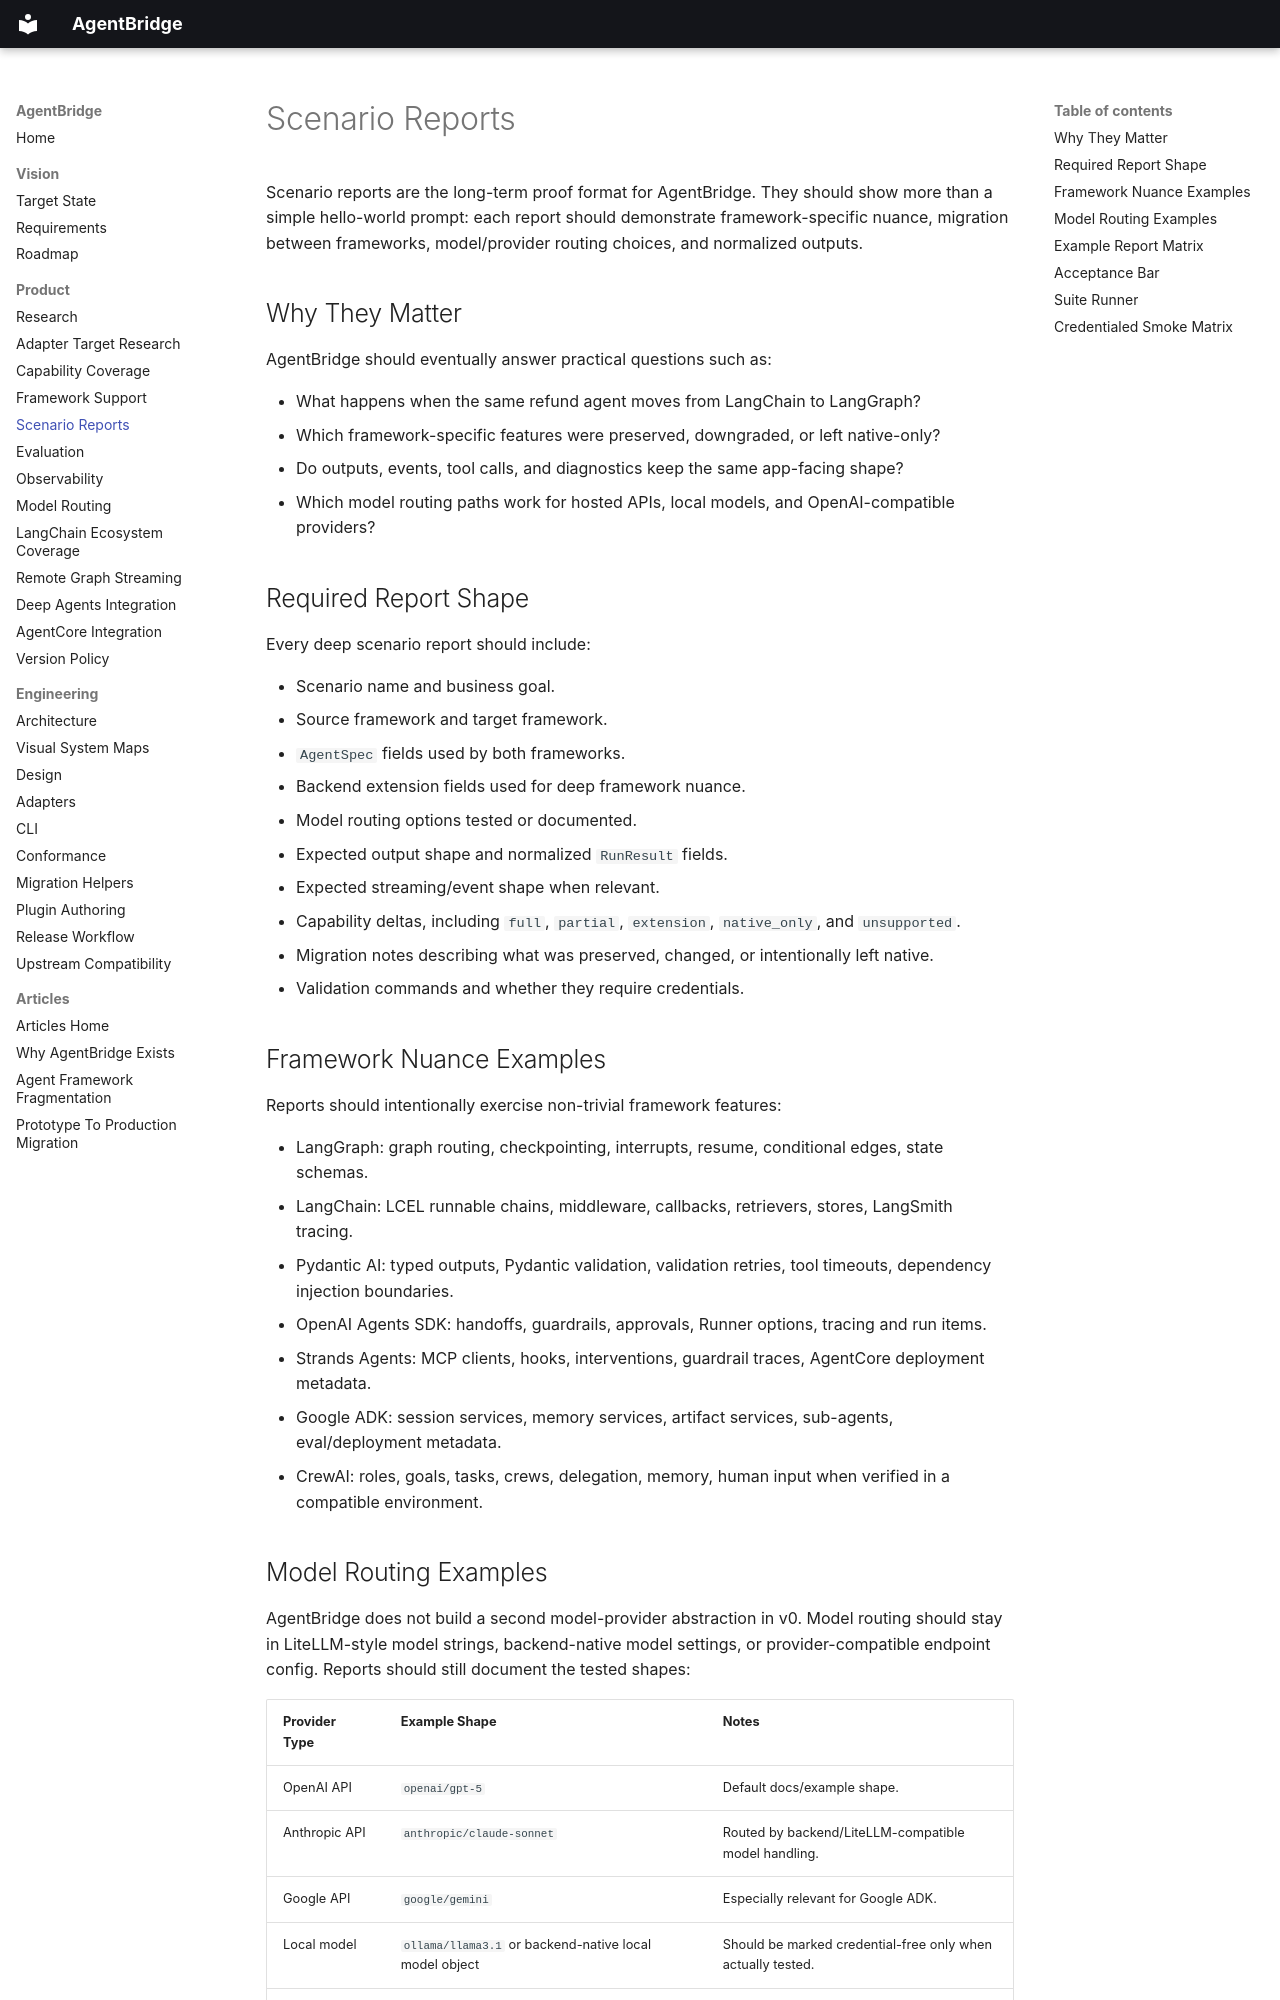

repository: 0sparsh2/AgentBridge · page: scenario_reports/index.html · generator: mkdocs

# Scenario Reports

Scenario reports are the long-term proof format for AgentBridge. They should show more than a
simple hello-world prompt: each report should demonstrate framework-specific nuance, migration
between frameworks, model/provider routing choices, and normalized outputs.

## Why They Matter

AgentBridge should eventually answer practical questions such as:

- What happens when the same refund agent moves from LangChain to LangGraph?
- Which framework-specific features were preserved, downgraded, or left native-only?
- Do outputs, events, tool calls, and diagnostics keep the same app-facing shape?
- Which model routing paths work for hosted APIs, local models, and OpenAI-compatible providers?

## Required Report Shape

Every deep scenario report should include:

- Scenario name and business goal.
- Source framework and target framework.
- `AgentSpec` fields used by both frameworks.
- Backend extension fields used for deep framework nuance.
- Model routing options tested or documented.
- Expected output shape and normalized `RunResult` fields.
- Expected streaming/event shape when relevant.
- Capability deltas, including `full`, `partial`, `extension`, `native_only`, and `unsupported`.
- Migration notes describing what was preserved, changed, or intentionally left native.
- Validation commands and whether they require credentials.

## Framework Nuance Examples

Reports should intentionally exercise non-trivial framework features:

- LangGraph: graph routing, checkpointing, interrupts, resume, conditional edges, state schemas.
- LangChain: LCEL runnable chains, middleware, callbacks, retrievers, stores, LangSmith tracing.
- Pydantic AI: typed outputs, Pydantic validation, validation retries, tool timeouts, dependency injection boundaries.
- OpenAI Agents SDK: handoffs, guardrails, approvals, Runner options, tracing and run items.
- Strands Agents: MCP clients, hooks, interventions, guardrail traces, AgentCore deployment metadata.
- Google ADK: session services, memory services, artifact services, sub-agents, eval/deployment metadata.
- CrewAI: roles, goals, tasks, crews, delegation, memory, human input when verified in a compatible environment.
